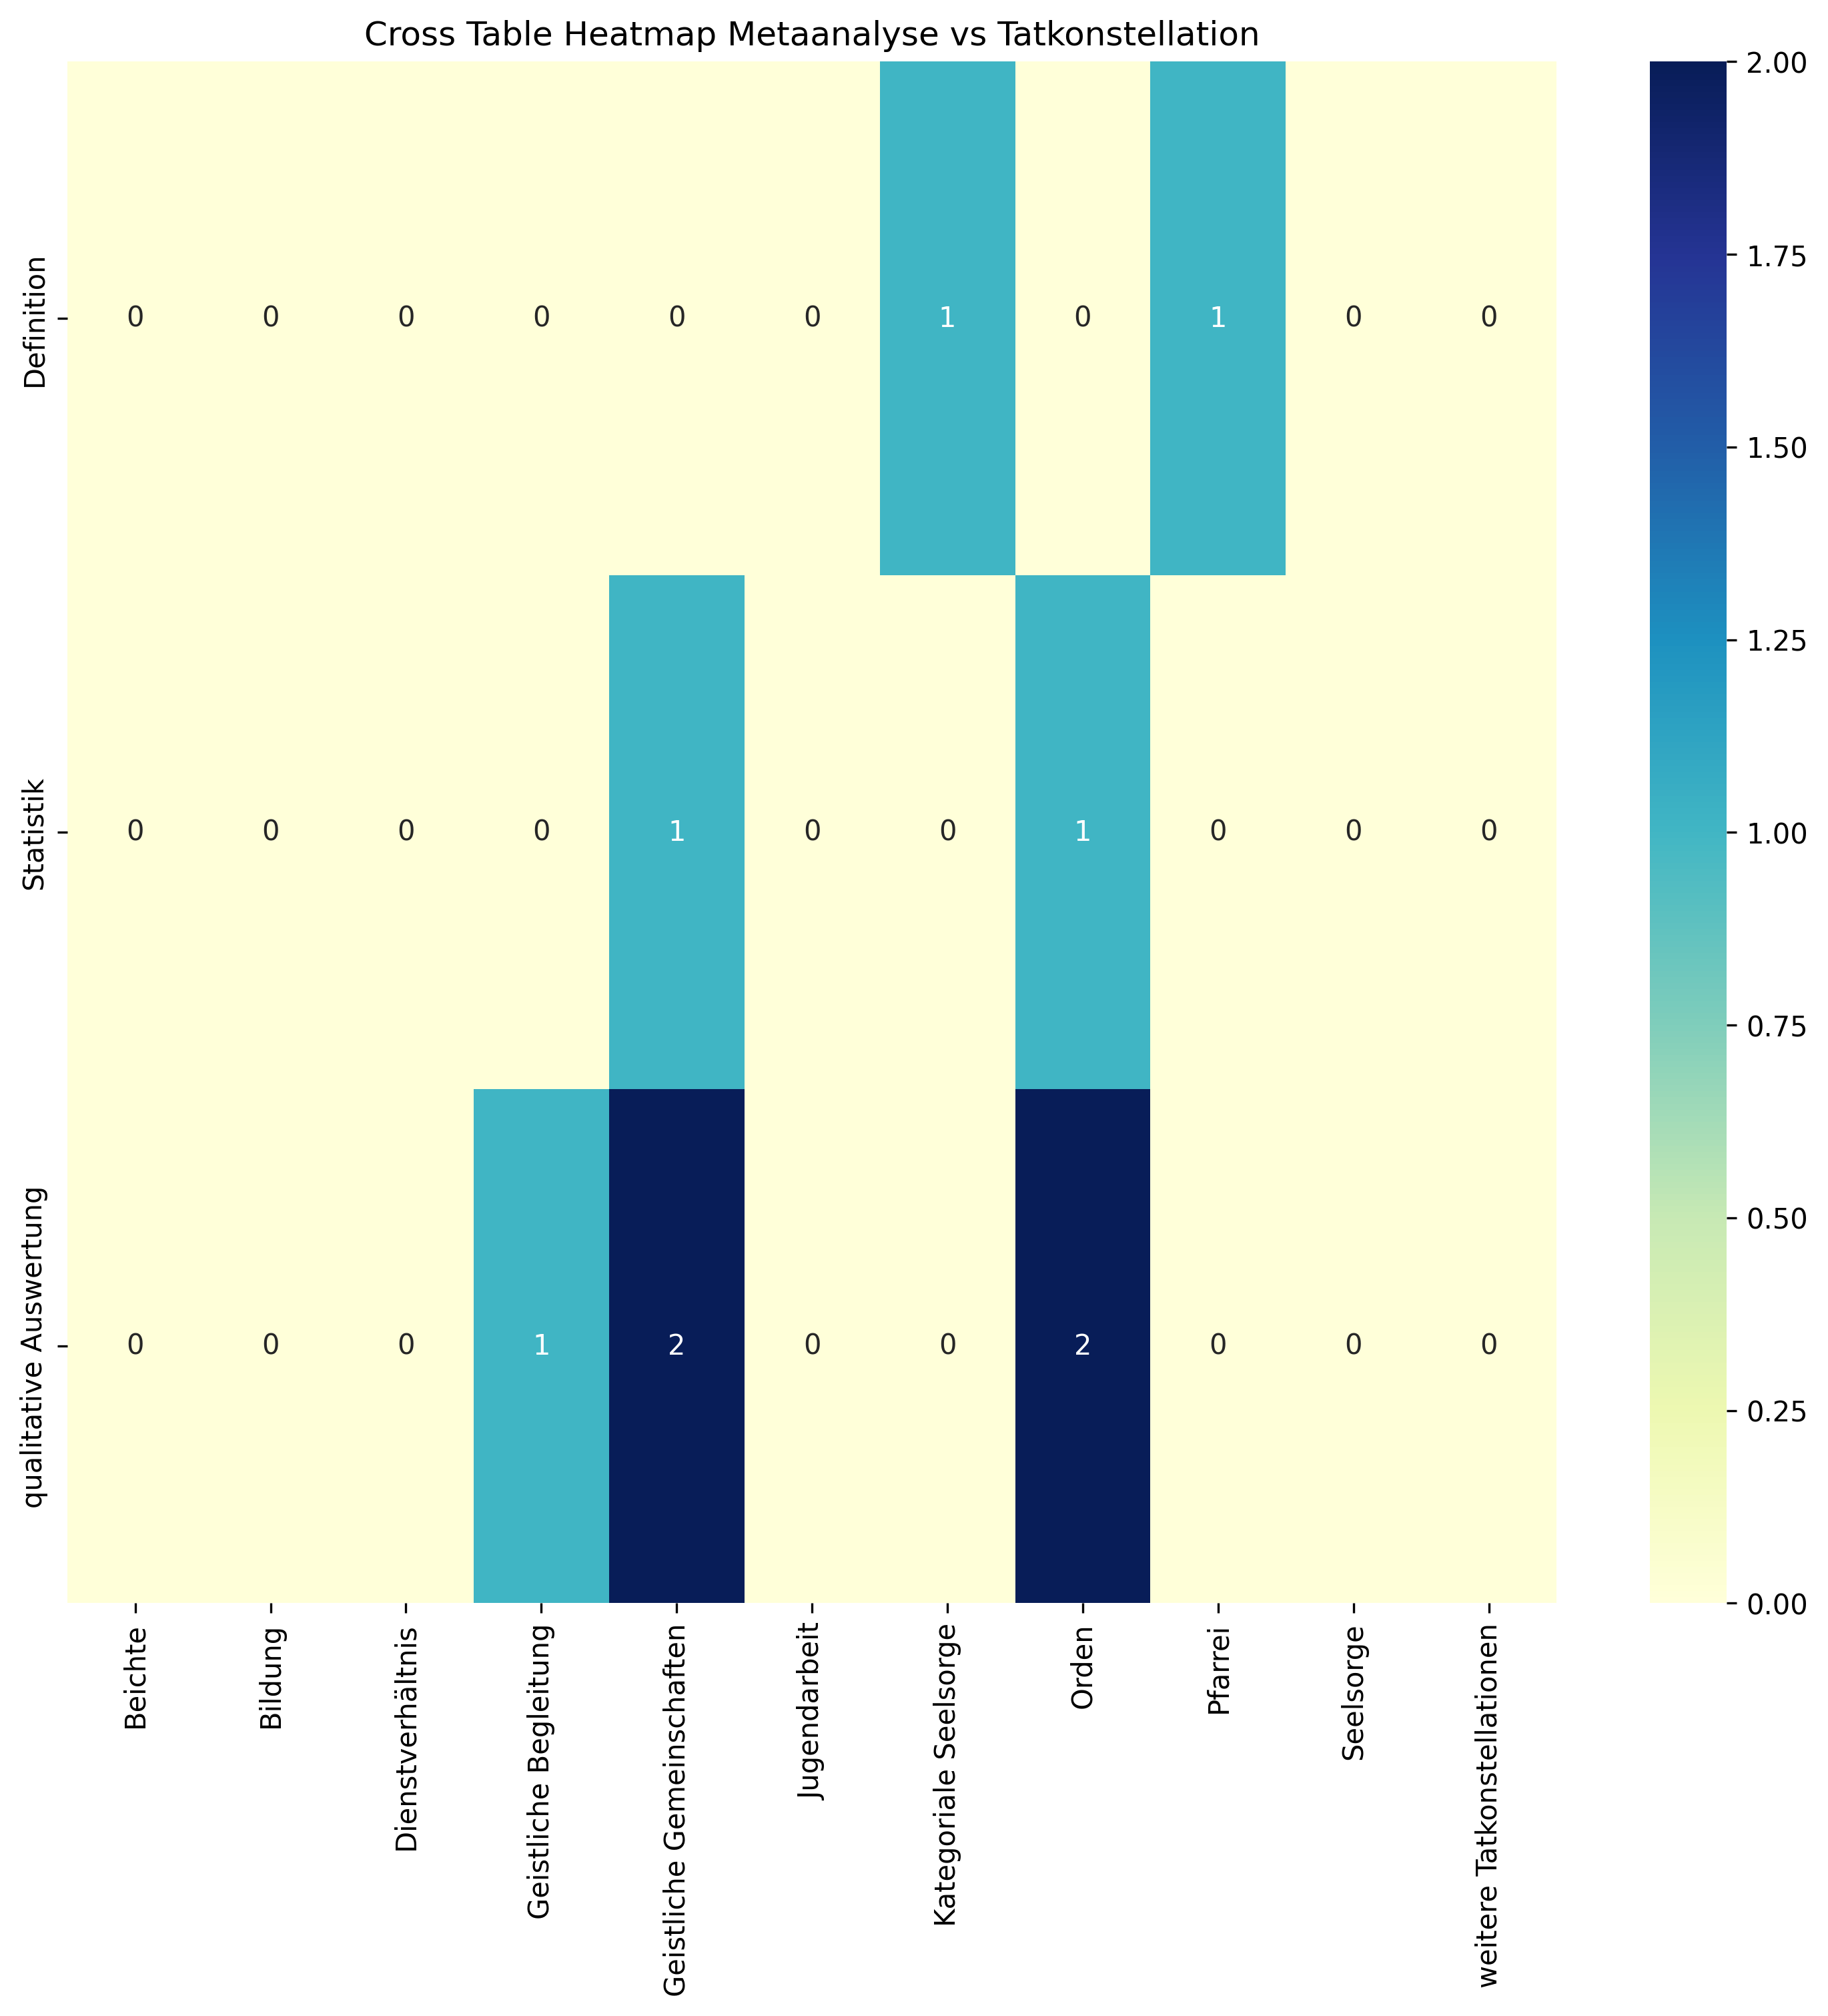

The file beside this chart, header and first rows:
, Beichte, Bildung, Dienstverhältnis, Geistliche Begleitung, Geistliche Gemeinschaften, Jugendarbeit, Kategoriale Seelsorge, Orden, Pfarrei, Seelsorge, weitere Tatkonstellationen, Sum
Definition, 0, 0, 0, 0, 0, 0, 1, 0, 1, 0, 0, 2
Statistik, 0, 0, 0, 0, 1, 0, 0, 1, 0, 0, 0, 2
qualitative Auswertung, 0, 0, 0, 1, 2, 0, 0, 2, 0, 0, 0, 5
Sum, 0, 0, 0, 1, 3, 0, 1, 3, 1, 0, 0, 9
